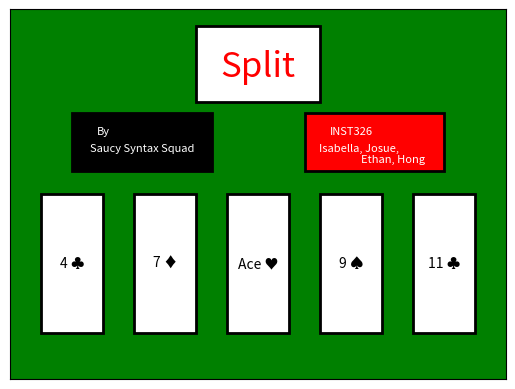

The matplotlib source for this figure:
#make basic visual title screen
#by Hong
import matplotlib.pyplot as plt
from matplotlib.patches import Rectangle

#define figure and axis
fig, ax = plt.subplots()
ax.set_facecolor('green')
ax.set_xlim(0, 16)
ax.set_ylim(0, 8)

#add card to plot
card1 = Rectangle((1, 1), 2, 3, edgecolor='black', facecolor='white', linewidth=2)
card2 = Rectangle((4, 1), 2, 3, edgecolor='black', facecolor='white', linewidth=2)
card3 = Rectangle((7, 1), 2, 3, edgecolor='black', facecolor='white', linewidth=2)
card4 = Rectangle((10, 1), 2, 3, edgecolor='black', facecolor='white', linewidth=2)
card5 = Rectangle((13, 1), 2, 3, edgecolor='black', facecolor='white', linewidth=2)

title = Rectangle((6, 6), 4, 1.65, edgecolor='black', facecolor='white', linewidth=2)
team = Rectangle((2, 4.5), 4.5, 1.25, edgecolor='black', facecolor='black', linewidth=2)
members = Rectangle((9.5, 4.5), 4.5, 1.25, edgecolor='black', facecolor='red', linewidth=2)

ax.add_patch(card1)
ax.add_patch(card2)
ax.add_patch(card3)
ax.add_patch(card4)
ax.add_patch(card5)
ax.add_patch(title)
ax.add_patch(team)
ax.add_patch(members)

#texts of card num
card1_rank = '4'
card1_suit = '\u2663'
card2_rank = '7'
card2_suit = '\u2666'
card3_rank = 'Ace'
card3_suit = '\u2665'
card4_rank = '9'
card4_suit = '\u2660'
card5_rank = '11'
card5_suit = '\u2663'

#show texts
ax.text(2, 2.5, card1_rank + ' ' + card1_suit, horizontalalignment='center', verticalalignment='center')
ax.text(5, 2.5, card2_rank + ' ' + card2_suit, horizontalalignment='center', verticalalignment='center')
ax.text(8, 2.5, card3_rank + ' ' + card3_suit, horizontalalignment='center', verticalalignment='center')
ax.text(11, 2.5, card4_rank + ' ' + card4_suit, horizontalalignment='center', verticalalignment='center')
ax.text(14, 2.5, card5_rank + ' ' + card5_suit, horizontalalignment='center', verticalalignment='center')

ax.text(8, 6.75, 'Split', fontsize = 25, color = 'red', horizontalalignment='center', verticalalignment='center')
ax.text(3, 5.35, 'By', fontsize = 8, color = 'white', horizontalalignment='center', verticalalignment='center')
ax.text(4.25, 5, 'Saucy Syntax Squad', fontsize = 8, color = 'white', horizontalalignment='center', verticalalignment='center')
ax.text(11, 5.35, 'INST326', fontsize = 8, color = 'white', horizontalalignment='center', verticalalignment='center')
ax.text(11.25, 5, 'Isabella, Josue,', fontsize = 8, color = 'white', horizontalalignment='center', verticalalignment='center')
ax.text(12.35, 4.75, 'Ethan, Hong', fontsize = 8, color = 'white', horizontalalignment='center', verticalalignment='center')

ax.get_xaxis().set_visible(False)
ax.get_yaxis().set_visible(False)
plt.show()